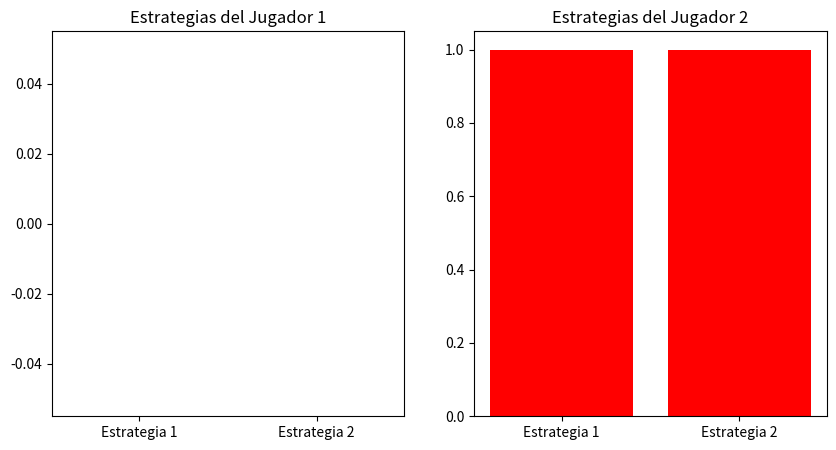

The matplotlib source for this figure:
import numpy as np  # Importamos la librería NumPy para manejar arreglos y operaciones numéricas.
import matplotlib.pyplot as plt  # Importamos Matplotlib para crear gráficos.
from scipy.optimize import linprog  # Importamos la función linprog de SciPy para resolver problemas de programación lineal.

# Definir el problema de un juego de suma cero (dos jugadores, matriz de pagos)
# Matriz de pagos para dos jugadores en un juego de suma cero
payoffs_player_1 = np.array([[1, -1], [-1, 1]])  # Los pagos del jugador 1 (matriz de pagos).
payoffs_player_2 = -payoffs_player_1  # El pago del jugador 2 es simplemente el negativo del jugador 1.

# Definir las estrategias de los jugadores
# Las estrategias están representadas por las probabilidades de elegir cada acción.
# En este caso, el jugador 1 tiene dos estrategias y el jugador 2 también tiene dos.
x = [0.5, 0.5]  # Probabilidades para el jugador 1 (estrategias 1 y 2).
y = [0.5, 0.5]  # Probabilidades para el jugador 2 (estrategias 1 y 2).

# Resolver el juego usando programación lineal para encontrar el equilibrio de Nash
# Usamos la función linprog de scipy para optimizar las estrategias de los jugadores.

# Para el jugador 1, la función de maximización será:
c = [-1, 1]  # Coeficientes de la función objetivo. Negamos la función porque linprog minimiza por defecto.
A = [[-1, 1], [1, -1]]  # Restricciones de las estrategias del jugador 1.
b = [0, 0]  # Restricciones del jugador 1.
bounds = [(0, 1), (0, 1)]  # Las probabilidades deben estar entre 0 y 1 (restricciones sobre las probabilidades).

# Resolver el problema de programación lineal con linprog para encontrar las estrategias óptimas del jugador 1.
result = linprog(c, A_ub=A, b_ub=b, bounds=bounds, method='highs')

# El valor de la función objetivo nos dará el valor esperado del juego
equilibrium_strategy_1 = result.x  # Estrategias óptimas para el jugador 1.
equilibrium_value = -result.fun  # El valor es negativo porque estamos maximizando, y linprog minimiza.

# Para el jugador 2, las probabilidades se pueden deducir de las probabilidades del jugador 1
equilibrium_strategy_2 = [1 - x for x in equilibrium_strategy_1]  # El jugador 2 toma las probabilidades complementarias.

# Mostrar los resultados
print("Equilibrio de Nash:")
print("Estrategias para el jugador 1:", equilibrium_strategy_1)  # Muestra las estrategias del jugador 1.
print("Estrategias para el jugador 2:", equilibrium_strategy_2)  # Muestra las estrategias del jugador 2.
print("Valor del juego:", equilibrium_value)  # Muestra el valor esperado del juego.

# Visualizar las estrategias en un gráfico de barras
labels = ['Estrategia 1', 'Estrategia 2']  # Etiquetas para las estrategias de los jugadores.
fig, ax = plt.subplots(1, 2, figsize=(10, 5))  # Crea una figura con dos subgráficos.

# Graficar las estrategias del jugador 1
ax[0].bar(labels, equilibrium_strategy_1, color='b')  # Barras para las estrategias del jugador 1 (color azul).
ax[0].set_title("Estrategias del Jugador 1")  # Título del gráfico para el jugador 1.

# Graficar las estrategias del jugador 2
ax[1].bar(labels, equilibrium_strategy_2, color='r')  # Barras para las estrategias del jugador 2 (color rojo).
ax[1].set_title("Estrategias del Jugador 2")  # Título del gráfico para el jugador 2.

# Mostrar el gráfico
plt.show()  # Muestra el gráfico con las estrategias de los dos jugadores.
